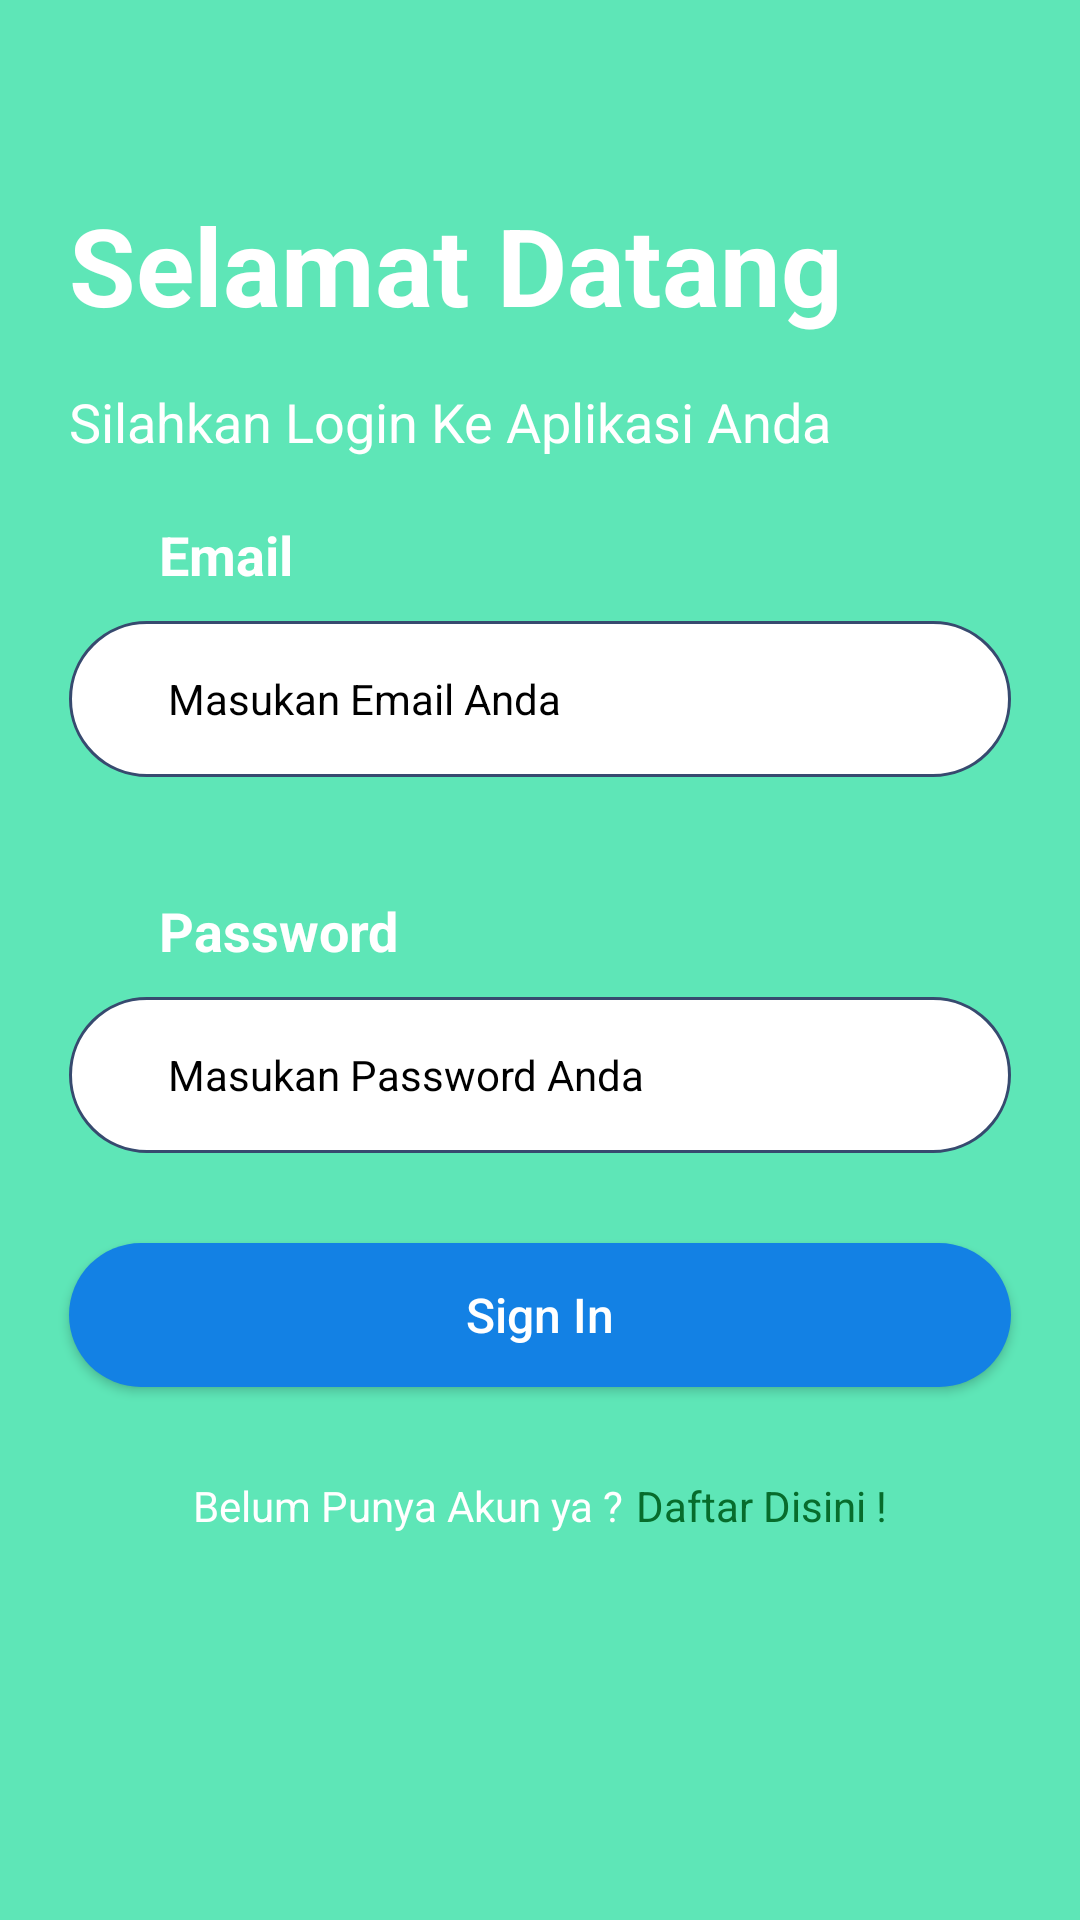

Here is an Android app screen rendered from its layout file. Give the layout XML and the strings, colors and styles it references.
<!-- AndroidManifest.xml: application theme Theme.ChatAppsTrials -->
<!-- res/layout/login_screen.xml -->
<?xml version="1.0" encoding="utf-8"?>
<LinearLayout xmlns:android="http://schemas.android.com/apk/res/android"
    xmlns:app="http://schemas.android.com/apk/res-auto"
    xmlns:tools="http://schemas.android.com/tools"
    android:layout_width="match_parent"
    android:layout_height="match_parent"
    android:background="#5EE6B7"
    android:orientation="vertical"
    tools:context=".ui.LoginScreen">
    <LinearLayout
        android:layout_width="match_parent"
        android:layout_height="wrap_content"
        android:layout_marginTop="64dp"
        android:orientation="vertical"
        android:paddingHorizontal="23dp">

        <TextView
            android:layout_width="wrap_content"
            android:layout_height="wrap_content"
            android:text="@string/welcome"
            android:textColor="@color/white"
            android:textStyle="bold"
            android:textSize="36sp"
            android:layout_marginBottom="16dp"/>

        <TextView
            android:layout_width="wrap_content"
            android:layout_height="wrap_content"
            android:text="@string/silahkan_login_ke_aplikasi_anda"
            android:textColor="@color/white"
            android:textSize="18sp"/>

    </LinearLayout>

    <LinearLayout
        android:layout_width="match_parent"
        android:layout_height="wrap_content"
        android:paddingHorizontal="23dp"
        android:layout_marginTop="20dp"
        android:layout_marginBottom="39dp"
        android:orientation="vertical">

        <TextView
            android:id="@+id/email"
            android:layout_width="wrap_content"
            android:layout_height="wrap_content"
            android:text="@string/email"
            android:textColor="@color/white"
            android:textSize="18sp"
            android:layout_marginStart="30dp"
            android:layout_marginBottom="10dp"
            android:textStyle="bold" />

        <EditText
            android:labelFor="@+id/email"
            android:id="@+id/email_edt"
            android:layout_width="match_parent"
            android:layout_height="52dp"
            android:background="@drawable/ed_txt"
            android:drawablePadding="21dp"
            android:textColor="@color/black"
            android:paddingStart="33dp"
            android:textSize="14sp"
            tools:ignore="RtlSymmetry"
            android:hint="@string/masukan_email_anda"
            android:textColorHint="@color/black"
            android:inputType="textEmailAddress"
            android:importantForAutofill="no"
            android:paddingLeft="33dp" />

    </LinearLayout>

    <LinearLayout
        android:layout_width="match_parent"
        android:layout_height="wrap_content"
        android:paddingHorizontal="23dp"
        android:layout_marginBottom="30dp"
        android:orientation="vertical">

        <TextView
            android:id="@+id/password"
            android:layout_width="wrap_content"
            android:layout_height="wrap_content"
            android:text="@string/password"
            android:textColor="@color/white"
            android:textSize="18sp"
            android:layout_marginStart="30dp"
            android:layout_marginBottom="10dp"
            android:textStyle="bold"
            tools:ignore="HardcodedText" />

        <EditText
            android:labelFor="@+id/password"
            android:id="@+id/pw_edt"
            android:layout_width="match_parent"
            android:layout_height="52dp"
            android:background="@drawable/ed_txt"
            android:drawablePadding="21dp"
            android:textColor="@color/black"
            android:paddingStart="33dp"
            android:hint="@string/masukan_password_anda"
            android:textColorHint="@color/black"
            android:textSize="14sp"
            tools:ignore="RtlSymmetry"
            android:inputType="textPassword"
            android:importantForAutofill="no"
            android:paddingLeft="33dp" />

    </LinearLayout>

    <androidx.appcompat.widget.AppCompatButton
        android:id="@+id/loginBtn"
        android:layout_width="match_parent"
        android:layout_height="wrap_content"
        android:text="@string/sign_in"
        android:layout_marginHorizontal="23dp"
        android:background="@drawable/google_login"
        android:textAllCaps="false"
        android:textColor="@color/white"
        android:textSize="16sp" />

    <ProgressBar
        android:id="@+id/ld"
        android:layout_width="wrap_content"
        android:layout_marginTop="20dp"
        android:layout_height="wrap_content"
        android:visibility="gone"
        android:layout_gravity="center_horizontal"/>

    <LinearLayout
        android:id="@+id/text_signup"
        android:layout_width="match_parent"
        android:layout_height="wrap_content"
        android:layout_marginTop="30dp"
        android:gravity="center"
        android:orientation="horizontal">

        <TextView
            android:layout_width="wrap_content"
            android:layout_height="wrap_content"
            android:text="@string/belum_punya_akun_ya"
            android:textColor="@color/white" />

        <TextView
            android:id="@+id/to_signup"
            android:layout_width="wrap_content"
            android:layout_height="wrap_content"
            android:layout_marginStart="4dp"
            android:text="@string/klik_disini"
            android:textColor="@color/text"
            android:layout_marginLeft="4dp" />

    </LinearLayout>

</LinearLayout>
<!-- resources referenced by this layout -->
<resources>
  <color name="black">#FF000000</color>
  <color name="text">#076C2C</color>
  <color name="white">#FFFFFFFF</color>
  <!-- drawable ed_txt (drawable) -->
  <?xml version="1.0" encoding="utf-8"?>
  <shape xmlns:android="http://schemas.android.com/apk/res/android"
      android:shape="rectangle">
  
      <solid android:color="@color/white"/>
  
      <corners android:radius="34dp"/>
  
      <stroke android:width="1dp" android:color="#374A6F"/>
  
  </shape>
  <!-- drawable google_login (drawable) -->
  <?xml version="1.0" encoding="utf-8"?>
  <shape xmlns:android="http://schemas.android.com/apk/res/android"
      android:shape="rectangle">
  
      <solid android:color="#1381E4"/>
  
      <corners android:radius="34dp"/>
  
  
  </shape>
  <string name="belum_punya_akun_ya">Belum Punya Akun ya ?</string>
  <string name="email">Email</string>
  <string name="klik_disini">Daftar Disini !</string>
  <string name="masukan_email_anda">Masukan Email Anda</string>
  <string name="masukan_password_anda">Masukan Password Anda</string>
  <string name="password">Password</string>
  <string name="sign_in">Sign In</string>
  <string name="silahkan_login_ke_aplikasi_anda">Silahkan Login Ke Aplikasi Anda</string>
  <string name="welcome">Selamat Datang</string>
  <style name="Theme.ChatAppsTrials" parent="Theme.MaterialComponents.DayNight.NoActionBar">
          
          <item name="colorPrimary">@color/purple_500</item>
          <item name="colorPrimaryVariant">@color/purple_700</item>
          <item name="colorOnPrimary">@color/white</item>
          
          <item name="colorSecondary">@color/teal_200</item>
          <item name="colorSecondaryVariant">@color/teal_700</item>
          <item name="colorOnSecondary">@color/black</item>
          
          <item name="android:statusBarColor">?attr/colorPrimaryVariant</item>
          
      </style>
  <color name="purple_500">#FF6200EE</color>
  <color name="purple_700">#FF3700B3</color>
  <color name="teal_200">#FF03DAC5</color>
  <color name="teal_700">#FF018786</color>
</resources>
